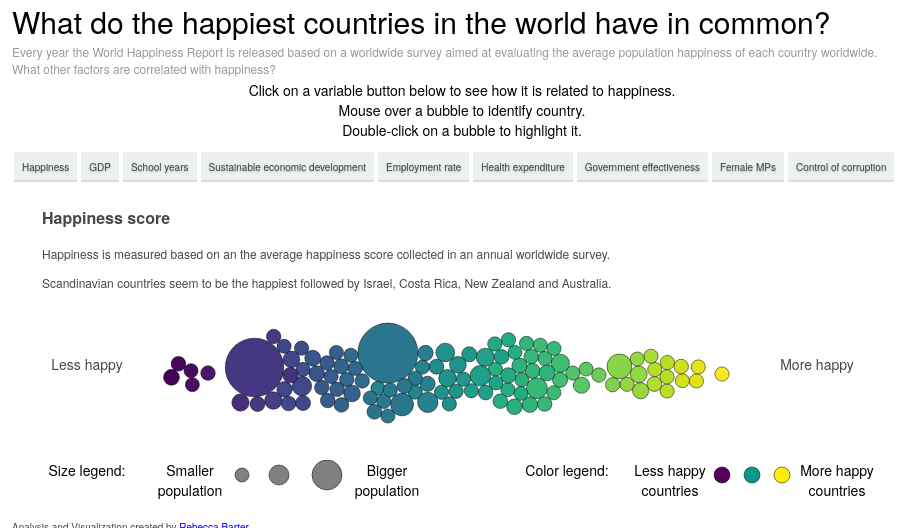
D3 v4 page, settled after 360 driven frames (6 s of simulated time); the page loaded 1 data file(s).


		
		
		


		
var width = 750,
	height = 250,
	radius = 10;
	padding = 100;


var buttons = d3.selectAll('#buttons')
buttons.append('button')
			 .text('Happiness')
			 .style("font-size", "10px")
			 .style("font-family", "Helvetica Neue")
			 .style("padding", "8px")
			 .style("color", "#454545")
  	 	.style("text-shadow", "0 1px 2px rgba(0, 0, 0, 0.25)")
		  .style("background", "#ecf0f1")
		  .style("border", "2px solid white")
		  .style("cursor", "pointer")
		  .style("-webkit-box-shadow", "inset 0 -2px #dadedf")
		  .style("box-shadow", "inset 0 -2px #dadedf")
			 .attr('value', 'world_happiness_score')
			 .classed('d_sel', true)
			 .on("mouseover", function(d) {
				 d3.select(this)
				 		.style("background", "orange")
						.style("color", "white")
			 })
			 .on("mouseout", function(d) {
				 d3.select(this)
				 	.style("background", "#ecf0f1")
				 	.style("color", "#454545")
			 })
buttons.append('button')
			 .text('GDP')
			 .style("font-size", "10px")
			 .style("font-family", "Helvetica Neue")
			 .style("padding", "8px")
			 .style("color", "#454545")
			 .style("text-shadow", "0 1px 2px rgba(0, 0, 0, 0.25)")
			 .style("background", "#ecf0f1")
			 .style("border", "2px solid white")
			 .style("cursor", "pointer")
			 .style("-webkit-box-shadow", "inset 0 -2px #dadedf")
			 .style("box-shadow", "inset 0 -2px #dadedf")
			 .attr('value', 'gdp_per_capita')
			 .classed('d_sel', true)
			 .on("mouseover", function(d) {
				 d3.select(this)
				 		.style("background", "orange")
						.style("color", "white")
			 })
			 .on("mouseout", function(d) {
				 d3.select(this)
				 	.style("background", "#ecf0f1")
				 	.style("color", "#454545")
			 })
buttons.append('button')
			 .text('School years')
			 .style("font-size", "10px")
			 .style("font-family", "Helvetica Neue")
			 .style("padding", "8px")
			 .style("color", "#454545")
			 .style("text-shadow", "0 1px 2px rgba(0, 0, 0, 0.25)")
			 .style("background", "#ecf0f1")
			 .style("border", "2px solid white")
			 .style("cursor", "pointer")
			 .style("-webkit-box-shadow", "inset 0 -2px #dadedf")
			 .style("box-shadow", "inset 0 -2px #dadedf")
			 .attr('value', 'school_years')
			 .classed('d_sel', true)
			 .on("mouseover", function(d) {
				 d3.select(this)
				 		.style("background", "orange")
						.style("color", "white")
			 })
			 .on("mouseout", function(d) {
				 d3.select(this)
				 	.style("background", "#ecf0f1")
				 	.style("color", "#454545")
			 })
buttons.append('button')
			 .text('Sustainable economic development')
			 .style("font-size", "10px")
			 .style("font-family", "Helvetica Neue")
			 .style("padding", "8px")
			 .style("color", "#454545")
			 .style("text-shadow", "0 1px 2px rgba(0, 0, 0, 0.25)")
			 .style("background", "#ecf0f1")
			 .style("border", "2px solid white")
			 .style("cursor", "pointer")
			 .style("-webkit-box-shadow", "inset 0 -2px #dadedf")
			 .style("box-shadow", "inset 0 -2px #dadedf")
			 .attr('value', 'sustainable_economic_development_assessment')
			 .classed('d_sel', true)
			 .on("mouseover", function(d) {
				 d3.select(this)
				 		.style("background", "orange")
						.style("color", "white")
			 })
			 .on("mouseout", function(d) {
				 d3.select(this)
				 	.style("background", "#ecf0f1")
				 	.style("color", "#454545")
			 })
buttons.append('button')
			 .text('Employment rate')
			 .style("font-size", "10px")
			 .style("font-family", "Helvetica Neue")
			 .style("padding", "8px")
			 .style("color", "#454545")
			 .style("text-shadow", "0 1px 2px rgba(0, 0, 0, 0.25)")
			 .style("background", "#ecf0f1")
			 .style("border", "2px solid white")
			 .style("cursor", "pointer")
			 .style("-webkit-box-shadow", "inset 0 -2px #dadedf")
			 .style("box-shadow", "inset 0 -2px #dadedf")
			 .attr('value', 'employment_rate')
			 .classed('d_sel', true)
			 .on("mouseover", function(d) {
				 d3.select(this)
				 		.style("background", "orange")
						.style("color", "white")
			 })
			 .on("mouseout", function(d) {
				 d3.select(this)
				 	.style("background", "#ecf0f1")
				 	.style("color", "#454545")
			 })
buttons.append('button')
			 .text('Health expenditure')
			 .style("font-size", "10px")
			 .style("font-family", "Helvetica Neue")
			 .style("padding", "8px")
			 .style("color", "#454545")
			 .style("text-shadow", "0 1px 2px rgba(0, 0, 0, 0.25)")
			 .style("background", "#ecf0f1")
			 .style("border", "2px solid white")
			 .style("cursor", "pointer")
			 .style("-webkit-box-shadow", "inset 0 -2px #dadedf")
			 .style("box-shadow", "inset 0 -2px #dadedf")
			 .attr('value', 'health_expenditure_per_person')
			 .classed('d_sel', true)
			 .on("mouseover", function(d) {
				 d3.select(this)
				 		.style("background", "orange")
						.style("color", "white")
			 })
			 .on("mouseout", function(d) {
				 d3.select(this)
				 	.style("background", "#ecf0f1")
				 	.style("color", "#454545")
			 })
buttons.append('button')
			 .text('Government effectiveness')
			 .style("font-size", "10px")
			 .style("font-family", "Helvetica Neue")
			 .style("padding", "8px")
			 .style("color", "#454545")
			 .style("text-shadow", "0 1px 2px rgba(0, 0, 0, 0.25)")
			 .style("background", "#ecf0f1")
			 .style("border", "2px solid white")
			 .style("cursor", "pointer")
			 .style("-webkit-box-shadow", "inset 0 -2px #dadedf")
			 .style("box-shadow", "inset 0 -2px #dadedf")
			 .attr('value', 'government_effectiveness')
			 .classed('d_sel', true)
			 .on("mouseover", function(d) {
				 d3.select(this)
				 		.style("background", "orange")
						.style("color", "white")
			 })
			 .on("mouseout", function(d) {
				 d3.select(this)
				 	.style("background", "#ecf0f1")
				 	.style("color", "#454545")
			 })
buttons.append('button')
			 .text('Female MPs')
			 .style("font-size", "10px")
			 .style("font-family", "Helvetica Neue")
			 .style("padding", "8px")
			 .style("color", "#454545")
			 .style("text-shadow", "0 1px 2px rgba(0, 0, 0, 0.25)")
			 .style("background", "#ecf0f1")
			 .style("border", "2px solid white")
			 .style("cursor", "pointer")
			 .style("-webkit-box-shadow", "inset 0 -2px #dadedf")
			 .style("box-shadow", "inset 0 -2px #dadedf")
			 .attr('value', 'women_mps_pct')
			 .classed('d_sel', true)
			 .on("mouseover", function(d) {
				 d3.select(this)
				 		.style("background", "orange")
						.style("color", "white")
			 })
			 .on("mouseout", function(d) {
				 d3.select(this)
				 	.style("background", "#ecf0f1")
				 	.style("color", "#454545")
			 })
buttons.append('button')
			 .text('Control of corruption')
			 .style("font-size", "10px")
			 .style("font-family", "Helvetica Neue")
			 .style("padding", "8px")
			 .style("color", "#454545")
			 .style("text-shadow", "0 1px 2px rgba(0, 0, 0, 0.25)")
			 .style("background", "#ecf0f1")
			 .style("border", "2px solid white")
			 .style("cursor", "pointer")
			 .style("-webkit-box-shadow", "inset 0 -2px #dadedf")
			 .style("box-shadow", "inset 0 -2px #dadedf")
			 .attr('value', 'control_of_corruption')
			 .classed('d_sel', true)
			 .on("mouseover", function(d) {
				 d3.select(this)
				 		.style("background", "orange")
						.style("color", "white")
			 })
			 .on("mouseout", function(d) {
				 d3.select(this)
				 	.style("background", "#ecf0f1")
				 	.style("color", "#454545")
			 })




var svg = d3.select('#chart').append('svg')
			.attr('width', width)
			.attr('height', height)


var div = d3.select("body").append("div")
	.attr("class", "tooltip")
	.style("opacity", 0);


var formatValue = d3.format(".2n");

var selected_variable = 'world_happiness_score';
var selected_variable_scaled = 'world_happiness_score_scaled';
var pre_symbol = ""
var post_symbol = ""
var pretty_variable = "Happiness score: "
var formatValue = d3.format(".2n");





d3.csv('country_data_non_missing.csv', function(data){
	
	var radiusScale = d3.scaleLinear()
		.domain(d3.extent(data, function(d) { return parseFloat(d.population) }))
		.range([7, 30]);
	var scaleColor = d3.scaleSequential()
  .domain([0, 1])
  .interpolator(d3.interpolateViridis);;
	var scaleStroke = d3.scaleOrdinal()
		.domain(["Scandinavian Europe", "Europe", "Israel", "New Zealand", "NA"])
		.range(["#338F72", "#73A521", "#C95A2F", "#5A6D98", "#A0A0A0"]);
	var xScale = d3.scaleLinear()
		.rangeRound([padding, width - padding])

	
	var toggleHighlight = (function(){
		 var current_stroke_width = 0.5
		 var current_stroke = "black"

	    return function(){
					current_stroke_width = current_stroke_width == 0.5 ? 3 : 0.5
					current_stroke = current_stroke == "black" ? "#C40320" : "black"
	        d3.select(this).style("stroke-width", current_stroke_width)
						.style("stroke", current_stroke);
	    }
	})();

	
	xScale.domain(d3.extent(data, function(d) { return d[selected_variable_scaled]; }));



	function tick(){

		d3.selectAll('.circ')
			.attr('cx', function(d){return d.x})
			.attr('cy', function(d){return d.y})
	}


	var circles = svg.selectAll('.circ')
		.data(data)
		.enter().append('circle').classed('circ', true)
		.attr('r', function(d) { return radiusScale(d.population); })
		.attr('cx', function(d){ return xScale(d[selected_variable_scaled]); })
		.attr('cy', function(){ return height/2; })
		.attr("fill", function(d) { return scaleColor(d.world_happiness_score_scaled); })
		.attr("stroke", "black")
		.attr("stroke-width", 0.5)
		.on('click', toggleHighlight)


		circles.on("mouseover", function(d) {
					d3.select(this)
						.attr("stroke", "black")
						.attr("stroke-width", 3);


					d3.select("#prettytooltip")

						.style("left", (d3.event.pageX) + "px")

						.style("top", (d3.event.pageY - 90) + "px")

						.select("#country")
						.text(d.country)
					d3.select("#prettytooltip")
						.select("#value")
						.text(formatValue(d[selected_variable]));
					d3.select("#prettytooltip")
						.select("#pretty_variable")
						.text(pretty_variable);
					d3.select("#prettytooltip")
						.select("#post_symbol")
						.text(post_symbol);
					d3.select("#prettytooltip")
						.select("#pre_symbol")
						.text(pre_symbol);

					
					d3.select("#prettytooltip").classed("hidden", false);

			   })
			   .on("mouseout", function() {

						
						d3.select("#prettytooltip").classed("hidden", true);
						d3.select(this)
							.attr("fill", function(d) {return scaleColor(d.world_happiness_score_scaled); })
							.attr("stroke", "black")
							.attr("stroke-width", 0.5)
							.attr("r", function(d) { return radiusScale(d.population); });

			   })

	var simulation = d3.forceSimulation(data)
		.force('x', d3.forceX(function(d){
				return xScale(d[selected_variable_scaled])
			})
		)
		.force('y', d3.forceY(height/2).strength(0.03))
		.force('collide', d3.forceCollide(function(d) { return radiusScale(d.population); }).strength(0.9))
		.alpha(0.01)
		.alphaTarget(0.3)
		.alphaDecay(0.1)
		.on('tick', tick)

	d3.selectAll('.d_sel').on('click', function(){

		selected_variable = this.value;
		selected_variable_scaled = this.value + '_scaled';

		simulation.force('x', d3.forceX(function(d){
			return xScale(d[selected_variable_scaled])
		}))


		if(selected_variable == "world_happiness_score") {
			pre_symbol = ""
			post_symbol = ""
			pretty_variable = "Happiness score: "
			formatValue = d3.format(".2n");

			d3.select("#p0").transition().duration(800).style("opacity", 1).text("Happiness score");
			d3.select("#p1").transition().duration(800).style("opacity", 1).text("Happiness is measured based on an the average happiness score collected in an annual worldwide survey.");
			d3.select("#p2").transition().duration(800).style("opacity", 1).text("Scandinavian countries seem to be the happiest followed by Israel, Costa Rica, New Zealand and Australia.");

			d3.select("#less").transition().duration(800).style("opacity", 1).text("Less happy");
			d3.select("#more").transition().duration(800).style("opacity", 1).text("More happy");
		} else if (selected_variable == "gdp_per_capita") {
			pre_symbol = "$"
			post_symbol = ""
			pretty_variable = "GDP per capita: "
			formatValue = d3.format(",");

			d3.select("#p0").transition().duration(800).style("opacity", 1).text("GDP per capita");
			d3.select("#p1").transition().duration(800).style("opacity", 1).text("GDP per capita measures the value of a country's economic activity relative to the size of its population.");
			d3.select("#p2").transition().duration(800).style("opacity", 1).text("Luxemborg and Singapore have the highest GDP per capita. There appears to be a strong correlation (cor = 0.71) between GDP per capita happiness.");

			d3.select("#less").transition().duration(800).style("opacity", 1).text("Lower GDP per capita");
			d3.select("#more").transition().duration(800).style("opacity", 1).text("Higher GDP per capita");
		} else if (selected_variable == "school_years") {
			pre_symbol = ""
			post_symbol = " years"
			pretty_variable = "School years: "
			formatValue = d3.format(".2n");

			d3.select("#p0").transition().duration(800).style("opacity", 1).text("Years of schooling");
			d3.select("#p1").transition().duration(800).style("opacity", 1).text("School years reports the average number of years spent in primary and tertiary education as reported by the CIA World Factbook. ");
			d3.select("#p2").transition().duration(800).style("opacity", 1).text("Australia, Iceland, and Belgium have the most years of schooling. There appears to be a strong correlation (cor = 0.71) between years of schooling and happiness.");

			d3.select("#less").transition().duration(800).style("opacity", 1).text("Less school");
			d3.select("#more").transition().duration(800).style("opacity", 1).text("More school");
		} else if (selected_variable == "sustainable_economic_development_assessment") {
			pre_symbol = ""
			post_symbol = ""
			pretty_variable = "Sustanable economic development score: "
			formatValue = d3.format(".2n");

			d3.select("#p0").transition().duration(800).style("opacity", 1).text("Sustainable economic development");
			d3.select("#p1").transition().duration(800).style("opacity", 1).text("The sustainable economic development assessment is based on 40 indicators of sustainability, economics and investment and is collected by the Boston Consulting Group (BCG).");
			d3.select("#p2").transition().duration(800).style("opacity", 1).text("The happiest countries also tend to have the highest sustainable economic development (with the exception of Israel and Costa Rica). There appears to be a strong correlation (cor = 0.81) between sustainable economic development and happiness.");

			d3.select("#less").transition().duration(800).style("opacity", 1).text("Lower sustainable economic development");
			d3.select("#more").transition().duration(800).style("opacity", 1).text("Higher sustainable economic development");
		} else if (selected_variable == "employment_rate") {
			pre_symbol = ""
			post_symbol = "%"
			pretty_variable = "Percent employed: "
			formatValue = d3.format(".2n");

			d3.select("#p0").transition().duration(800).style("opacity", 1).text("Employment rate");
			d3.select("#p1").transition().duration(800).style("opacity", 1).text("The employment rate is the proportion of the working age population who are employed. Most countries have fairly high employment rates as reported by the Heritage Foundation.");
			d3.select("#p2").transition().duration(800).style("opacity", 1).text("There does not appear to be much of a correlation (cor = 0.23) between employment rate and happiness.");

			d3.select("#less").transition().duration(800).style("opacity", 1).text("Lower employment");
			d3.select("#more").transition().duration(800).style("opacity", 1).text("Higher employment");
		} else if (selected_variable == "health_expenditure_per_person") {
			pre_symbol = "$"
			post_symbol = ""
			pretty_variable = "Health expenditure per person: "
			formatValue = d3.format(",");

			d3.select("#p0").transition().duration(800).style("opacity", 1).text("Health expenditure");
			d3.select("#p1").transition().duration(800).style("opacity", 1).text("Health expenditure is calculated per person and is reported by the World Bank.");
			d3.select("#p2").transition().duration(800).style("opacity", 1).text("Despite its lack of a universal health care system, the US has the highest healthcare expenditure per person. There seems to be a strong correlation (cor = 0.75) between health expenditure per person and happiness.");

			d3.select("#less").transition().duration(800).style("opacity", 1).text("Lower health expenditure");
			d3.select("#more").transition().duration(800).style("opacity", 1).text("Higher health expenditure");
		} else if (selected_variable == "government_effectiveness") {
			pre_symbol = ""
			post_symbol = ""
			pretty_variable = "Government effectiveness score: "
			formatValue = d3.format(".2n");

			d3.select("#p0").transition().duration(800).style("opacity", 1).text("Government effectiveness");
			d3.select("#p1").transition().duration(800).style("opacity", 1).text("Government effectiveness measures the percieved quality of public services, civil service, policy formation, government commitment and is measured on a scale from -2.5 to +2.5 and is reported by the World Bank");
			d3.select("#p2").transition().duration(800).style("opacity", 1).text("Singapore is rated as having the highest governemnt effeciveness in the world. There appears to be a strong correlation (cor = 0.75) between government effectiveness and happiness.");

			d3.select("#less").transition().duration(800).style("opacity", 1).text("Lower government effectiveness");
			d3.select("#more").transition().duration(800).style("opacity", 1).text("Higher government effectiveness");
		} else if (selected_variable == "women_mps_pct") {
			pre_symbol = ""
			post_symbol = "%"
			pretty_variable = "Female MPs: "
			formatValue = d3.format(".2n");

			d3.select("#p0").transition().duration(800).style("opacity", 1).text("Proportion of female MPs");
			d3.select("#p1").transition().duration(800).style("opacity", 1).text("The proportion of the country's MPs that are women as reported by the World Bank.");
			d3.select("#p2").transition().duration(800).style("opacity", 1).text("Iceland had the highest proportion of female MPs in the world. There does not appear to be a strong correlation (cor = 0.35) between the proportion of female MPs and happiness. The happiest countries do tend to have more female MPs, but there are also many less happy countries with a high proportion of female MPs.");

			d3.select("#less").transition().duration(800).style("opacity", 1).text("Fewer female MPs");
			d3.select("#more").transition().duration(800).style("opacity", 1).text("More female MPs");
		} else if (selected_variable == "control_of_corruption") {
			pre_symbol = ""
			post_symbol = ""
			pretty_variable = "Control of corruption score: "
			formatValue = d3.format(".2n");

			d3.select("#p0").transition().duration(800).style("opacity", 1).text("Control of corruption");
			d3.select("#p1").transition().duration(800).style("opacity", 1).text("The governemnt's percieved control of corruption as reported by the World Bank");
			d3.select("#p2").transition().duration(800).style("opacity", 1).text("There appears to be a correlation (cor = 0.68) between control of corruption and happiness.");

			d3.select("#less").transition().duration(800).style("opacity", 1).text("Worse control of corruption");
			d3.select("#more").transition().duration(800).style("opacity", 1).text("Better control of corruption");
		};

	})

})

		

### data: country_data_non_missing.csv
country, population, area, gini_index, happy_planet_index, hdi_index, world_happiness_score, sustainable_economic_development_assessm…, gdp_billions, gdp_per_capita, gdp_growth_annual_pct, health_expenditure_pct_gdp, health_expenditure_per_person, education_expenditure_pct_gdp, education_expenditure_per_person, school_years, unemployment_pct, government_spending_score, government_expenditure_pct_gdp, political_rights_score, civil_liberties_score, political_stability, government_effectiveness, regulatory_quality
Finland, 6e6, 303815, 27.2, 31.3, 0.92, 7.788, 81.3, 231.4, 42165, 0.4, 9.446, 3669, 7.152, 3570, 19, 9, 2.3, 57.1, 1, 1, 1.07, 1.94, 1.82
Denmark, 6e6, 42434, 29, 32.7, 0.929, 7.594, 82, 273.9, 47985, 1.2, 10.33, 5083, NA, NA, 19, 6.1, 10.6, 54.6, 1, 1, 0.87, 1.8, 1.62
Norway, 5e6, 304282, 26.8, 36.8, 0.953, 7.579, 85.3, 364.4, 69250, 1.6, 9.98, 6222, 7.681, 7466, 18, 4.8, 29.2, 48.6, 1, 1, 1.15, 1.98, 1.81
Iceland, 3e5, 100250, 28, 31.1, 0.935, 7.476, 83.7, 16.5, 49136, 4, 8.609, 4116, NA, NA, 20, 3.8, 44.2, 43.1, 1, 1, 1.37, 1.45, 1.43
Netherlands, 17e6, 33893, 30.3, 35.3, 0.931, 7.459, 80.3, 869.4, 51049, 1.9, 10.69, 5313, 5.529, 2884, 18, 6.2, 39.1, 45, 1, 1, 0.92, 1.85, 2.05
Israel, 9e6, 20330, 42.8, 28.8, 0.903, 7.331, 66.5, 300.6, 35179, 2.6, 7.431, 2819, 5.739, 2154, 16, 5.6, 51.8, 40.1, 1, 3, -0.88, 1.39, 1.27
New Zealand, 47e5, 264537, 36.2, 31.3, 0.917, 7.327, 78.6, 177, 37294, 3.4, 9.34, 3530, 6.355, 2832, 19, 5.2, 49.5, 41, 1, 1, 1.59, 1.77, 2.09
Austria, 9e6, 82445, 30.5, 30.5, 0.908, 7.294, 80.3, 417.2, 48005, 0.9, 10.32, 5138, 5.449, 2817, 16, 6.1, 19.4, 51.8, 1, 1, 1.04, 1.46, 1.44
Sweden, 1e7, 410335, 24.9, 28, 0.933, 7.287, 81.9, 496, 59561, 0.9, 11.01, 5299, 7.681, 4546, 18, 4.6, 65.4, 34, 1, 1, 0.98, 1.84, 1.8
Australia, 25e6, 7682300, 30.3, 21.2, 0.939, 7.257, 78.9, 1187, 48899, 2.5, 9.445, 4492, 5.193, 3236, 20, 5.7, 61.2, 36, 1, 1, 0.9, 1.54, 1.93
Costa Rica, 49e5, 51060, 48.5, 44.7, 0.794, 7.225, 58.9, 80.7, 16436, 3.7, 8.146, 1286, 6.859, 729.2, 15, 9, 88.9, 19.3, 1, 1, 0.51, 0.25, 0.45
United Kingdom, 66e6, 241930, 32.4, 31.9, 0.922, 7.103, 74.6, 2786, 42481, 2.2, 9.877, 4145, 5.693, 2664, 18, 4.8, 44.4, 43, 1, 1, 0.26, 1.41, 1.71
Germany, 83e6, 348672, 27, 29.8, 0.936, 7.074, 79.6, 3980, 48111, 1.5, 11.15, 5357, 4.931, 2369, 17, 4.3, 41.3, 44.2, 1, 1, 0.58, 1.72, 1.78
Luxembourg, 6e5, 2586, 30.4, 13.2, 0.904, 7.061, 83.2, 59.9, 104003, 4.5, 6.048, 6382, 3.994, 4762, 14, 5.9, 48.5, 41.4, 1, 1, 1.34, 1.68, 1.69
Ireland, 47e5, 68883, 31.3, 30, 0.938, 7.06, 80.3, 324.9, 69231, 7.8, 7.761, 5335, NA, NA, 19, 8.1, 69.6, 31.9, 1, 1, 1.02, 1.29, 1.59
United States, 326e6, 9147593, 45, 20.7, 0.924, 6.992, 76, 18569, 57436, 2.4, 16.84, 9536, 4.989, 2729, 17, 4.9, 56.5, 38.1, 2, 1, 0.3, 1.55, 1.63
Belgium, 11e6, 30278, 25.9, 23.7, 0.916, 6.928, 77.5, 509.5, 45047, 1.4, 10.48, 4782, 6.597, 3124, 20, 8.3, 12.1, 54.1, 1, 1, 0.42, 1.18, 1.24
Czech Republic, 11e6, 77247, NA, 27.3, 0.888, 6.79, 71.1, 350.7, 33232, 4.2, 7.308, 2470, NA, NA, 17, 4, 48.6, 41.4, 1, 1, 1.02, 1.02, 1.23
Malta, 4e5, 316, 28.1, 29, 0.878, 6.676, 68.8, 17.3, 39834, 6.3, 9.617, 3471, 7.25, 1874, 15, 5.3, 51, 40.4, 1, 1, 1.27, 1, 1.28
France, 67e6, 549970, 29.3, 30.4, 0.901, 6.635, 73.9, 2734, 42314, 1.1, 11.07, 4542, 5.518, 2373, 16, 10, 2.7, 57, 1, 2, 0.21, 1.35, 1.16
Panama, 4e6, 74340, 50.7, 39.5, 0.789, 6.568, 54.5, 92.9, 23024, 5.8, 7.009, 1543, NA, NA, 13, 5.8, 84.1, 23.1, 2, 2, 0.39, 0.01, 0.39
Uzbekistan, 32e6, 425400, 36.8, 29.1, 0.71, 6.421, 43.1, 205.7, 6563, 8, 6.234, 383, NA, NA, 12, 8.9, 65.5, 33.9, 7, 7, -0.28, -0.56, -1.26
Mexico, 129e6, 1943945, 48.2, 40.7, 0.774, 6.41, 49.1, 2316, 18938, 2.5, 5.864, 1009, 5.326, 563.5, 13, 4, 78.1, 27, 3, 3, -0.65, -0.03, 0.2
Singapore, 6e6, 709.2, 45.9, NA, 0.932, 6.378, 81.8, 492.6, 87855, 2, 4.252, 3681, NA, NA, 13, 1.8, 90.6, 17.7, 4, 4, 1.59, 2.21, 2.12
Slovakia, 5e6, 48105, 23.7, 28.2, 0.855, 6.366, 67.4, 170.1, 31339, 3.6, 6.886, 2062, 4.231, 788.2, 15, 10, 44.3, 43.1, 1, 1, 0.88, 0.81, 0.82
El Salvador, 6e6, 20721, 36, 35.6, 0.674, 6.339, 47.2, 54.8, 8909, 2.4, 10.33, 578, 3.449, 124, 13, 6.3, 86.3, 21.3, 2, 3, -0.25, -0.37, -0.15
Uruguay, 35e5, 175015, 41.6, 36.1, 0.804, 6.336, 64.2, 74.9, 21527, 1.5, 9.224, 1748, NA, NA, 16, 8.2, 68.6, 32.4, 1, 1, 1.06, 0.42, 0.66
Brazil, 209e6, 8358140, 49, 34.3, 0.759, 6.333, 51.6, 3141, 15242, -3.8, 8.911, 1392, 5.948, 715.4, 15, 11.5, 50.7, 40.5, 2, 2, -0.41, -0.29, -0.11
Guatemala, 17e6, 107159, 53, 34.2, 0.65, 6.325, 42.5, 131.7, 7899, 4, 5.716, 444, 2.941, 108.5, 11, 2.4, 95.3, 12.5, 4, 4, -0.57, -0.64, -0.26
Chile, 18e6, 743812, 50.5, 31.7, 0.843, 6.32, 62.6, 438.8, 24113, 2.1, 8.071, 1903, 4.723, 698.7, 16, 6.6, 81.3, 25, 1, 1, 0.38, 0.85, 1.34
Saudi Arabia, 33e6, 2149690, 45.9, NA, 0.853, 6.294, 62.6, 1751, 55158, 3.4, 6.347, 3121, NA, NA, 16, 5.5, 52, 40, 7, 7, -0.62, 0.25, 0
Lithuania, 29e5, 62680, 37.9, 21, 0.858, 6.273, 67.4, 86.1, 29972, 1.6, 6.515, 1875, 4.486, 742.1, 17, 9.2, 63.9, 34.7, 1, 1, 0.78, 0.98, 1.16
Spain, 47e6, 498980, 35.9, 36, 0.891, 6.23, 71.8, 260.6, 12262, 5.2, 9.165, 3183, 4.28, 1268, 18, 5, 89.3, 18.9, 1, 1, 0.27, 1.03, 0.94
Poland, 38e6, 304255, 30.8, 27.5, 0.865, 6.201, 67.7, 1054, 27764, 3.6, 6.347, 1704, 4.912, 704.6, 16, 6.2, 47.8, 41.7, 1, 2, 0.52, 0.63, 0.88
Italy, 61e6, 294140, 31.9, 28.1, 0.88, 6.199, 69.1, 2234, 36833, 0.8, 8.996, 3351, 4.075, 1443, 16, 11.5, 24.1, 50.3, 1, 1, 0.24, 0.5, 0.7
Mauritius, 13e5, 2030, 35.9, 27.4, 0.79, 6.174, 60.2, 25.9, 20422, 3.4, 5.537, 1099, 4.917, 499.3, 15, 7.8, 80.7, 25.4, 1, 2, 0.99, 0.9, 1
Slovenia, 21e5, 20151, 24.4, 24.6, 0.896, 6.167, 72.6, 66.2, 32085, 2.9, 8.543, 2734, 5.294, 1281, 17, 8.7, 31.2, 47.9, 1, 1, 0.89, 1.17, 0.58
Colombia, 49e6, 1038700, 51.1, 40.7, 0.843, 6.157, 49.1, 688.8, 14130, 3.1, 6.191, 853, 4.665, 369.2, 14, 9.9, 74.4, 29.2, 3, 3, -0.79, -0.07, 0.34
Kuwait, 42e5, 17818, NA, NA, 0.803, 6.094, 65.7, 303.7, 71887, 0.9, 4.033, 2978, NA, NA, 13, 2.4, 20.5, 51.5, 5, 5, -0.04, -0.17, -0.06
Latvia, 2e6, 62249, 34.5, 17.1, 0.847, 6.094, 66.1, 50.6, 25710, 2.7, 5.761, 1429, 5.269, 828.1, 16, 9.9, 59, 37, 2, 2, 0.46, 0.9, 1.15
… [head cut at 6 KiB]